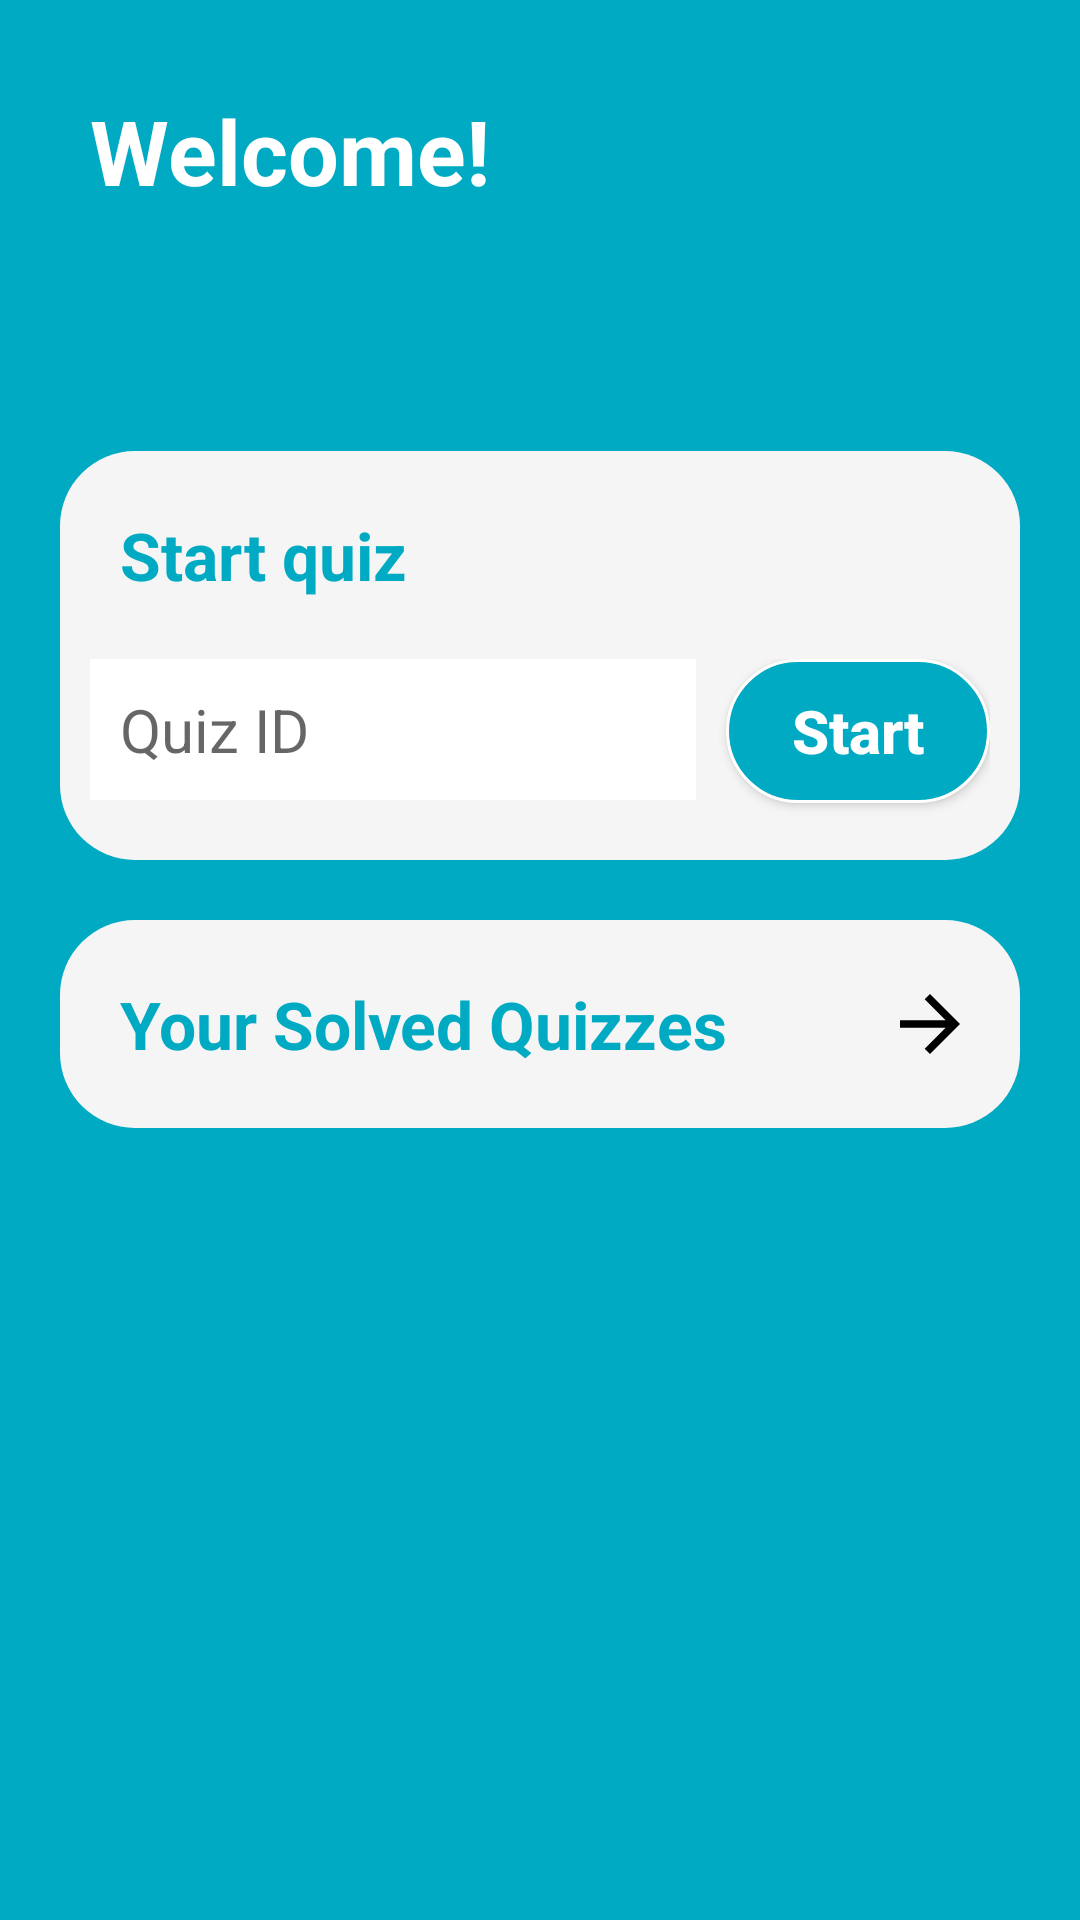

Reconstruct the res/layout file that produces this screen, plus the resources it refers to.
<!-- AndroidManifest.xml: application theme Base.Theme.ShortNotes -->
<!-- res/layout/activity_quiz.xml -->
<?xml version="1.0" encoding="utf-8"?>
<LinearLayout xmlns:android="http://schemas.android.com/apk/res/android"
    xmlns:app="http://schemas.android.com/apk/res-auto"
    xmlns:tools="http://schemas.android.com/tools"
    android:layout_width="match_parent"
    android:layout_height="match_parent"
    android:background="@color/main_color"
    android:gravity="top|center_horizontal"
    android:orientation="vertical"
    tools:context=".QuizActivity">

    <RelativeLayout
        android:layout_width="wrap_content"
        android:layout_height="wrap_content"
        android:layout_margin="30dp">
        <ImageView
            android:id="@+id/signout"
            android:layout_width="30dp"
            android:layout_height="30dp"
            android:src="drawable/signout"
            android:scaleType="centerInside"
            android:layout_alignParentRight="true"
            android:layout_centerVertical="true"
            android:layout_marginLeft="10dp"/>
        <TextView
            android:layout_width="match_parent"
            android:layout_height="wrap_content"
            android:textSize="30dp"
            android:textStyle="bold"
            android:textColor="@color/white"
            android:text="Welcome!"
            android:layout_toLeftOf="@+id/signout"/>
    </RelativeLayout>
    <LinearLayout
        android:layout_width="match_parent"
        android:layout_height="match_parent"
        android:background="@drawable/background"
        android:padding="20dp"
        android:gravity="center_horizontal"
        android:orientation="vertical">
        <ScrollView
            android:layout_width="match_parent"
            android:layout_height="match_parent">
            <LinearLayout
                android:layout_width="match_parent"
                android:layout_height="match_parent"
                android:orientation="vertical"
                android:gravity="center">
                <LinearLayout
                    android:layout_width="match_parent"
                    android:layout_height="wrap_content"
                    android:padding="10dp"
                    android:background="@drawable/grey_background"
                    android:gravity="center"
                    android:orientation="vertical"
                    android:layout_marginBottom="20dp"
                    android:layout_marginTop="30dp">
                    <TextView
                        android:layout_width="match_parent"
                        android:layout_height="wrap_content"
                        android:gravity="left"
                        android:textSize="22dp"
                        android:padding="10dp"
                        android:textColor="@color/main_color"
                        android:text="Start quiz"
                        android:layout_marginBottom="10dp"
                        android:textStyle="bold"/>
                    <RelativeLayout
                        android:layout_width="match_parent"
                        android:layout_height="wrap_content">
                        <android.widget.Button
                            android:id="@+id/startQuiz"
                            android:layout_width="wrap_content"
                            android:layout_height="wrap_content"
                            android:textSize="20dp"
                            android:padding="10dp"
                            android:background="@drawable/btn_background"
                            android:textColor="@color/white"
                            android:textAllCaps="false"
                            android:text="Start"
                            android:textStyle="bold"
                            android:gravity="center"
                            android:layout_marginLeft="10dp"
                            android:layout_alignParentRight="true"/>
                        <EditText
                            android:id="@+id/start_quiz_id"
                            android:layout_width="match_parent"
                            android:layout_height="wrap_content"
                            android:textSize="20dp"
                            android:padding="10dp"
                            android:background="@color/white"
                            android:textColor="@color/black"
                            android:inputType="numberSigned"
                            android:imeOptions="actionDone"
                            android:layout_marginBottom="10dp"
                            android:hint="Quiz ID"
                            android:layout_toLeftOf="@+id/startQuiz"/>
                    </RelativeLayout>
                </LinearLayout>
                <RelativeLayout
                    android:id="@+id/solvedQuizzes"
                    android:layout_width="match_parent"
                    android:layout_height="wrap_content"
                    android:padding="10dp"
                    android:background="@drawable/grey_background"
                    android:gravity="center"
                    android:layout_marginBottom="20dp">
                    <ImageView
                        android:layout_width="40dp"
                        android:layout_height="30dp"
                        android:src="@drawable/arrow"
                        android:scaleType="centerInside"
                        android:layout_centerVertical="true"
                        android:layout_alignParentRight="true"/>
                    <TextView
                        android:layout_width="match_parent"
                        android:layout_height="wrap_content"
                        android:layout_centerVertical="true"
                        android:gravity="left"
                        android:padding="10dp"
                        android:text="Your Solved Quizzes"
                        android:textColor="@color/main_color"
                        android:textSize="22dp"
                        android:textStyle="bold"/>


                </RelativeLayout>
            </LinearLayout>
        </ScrollView>
    </LinearLayout>

</LinearLayout>
<!-- resources referenced by this layout -->
<resources>
  <color name="black">#FF000000</color>
  <color name="main_color">#00aac3</color>
  <color name="white">#FFFFFFFF</color>
  <!-- drawable arrow (drawable) -->
  <vector android:autoMirrored="true" android:height="100dp"
      android:tint="#000000" android:viewportHeight="24"
      android:viewportWidth="24" android:width="100dp" xmlns:android="http://schemas.android.com/apk/res/android">
      <path android:fillColor="@android:color/white" android:pathData="M12,4l-1.41,1.41L16.17,11H4v2h12.17l-5.58,5.59L12,20l8,-8z"/>
  </vector>
  <!-- drawable btn_background (drawable) -->
  <?xml version="1.0" encoding="utf-8"?>
  <shape android:shape="rectangle" xmlns:android="http://schemas.android.com/apk/res/android">
  
      <stroke android:width="1dp" android:color="@color/white"/>
      <corners android:radius="40dp" />
      <solid android:color="@color/main_color"/>
  </shape>
  <!-- drawable grey_background (drawable) -->
  <?xml version="1.0" encoding="utf-8"?>
  <shape xmlns:android="http://schemas.android.com/apk/res/android" android:shape="rectangle">
      <solid android:color="@color/gry"/>
      <corners android:radius="25dp"/>
  </shape>
  <style name="Base.Theme.ShortNotes" parent="Theme.AppCompat.Light.DarkActionBar">
          <item name="windowNoTitle">true</item>
          
          
          <item name="colorPrimary">@color/my_primary2</item>
          <item name="colorPrimaryVariant">@color/my_primary2</item>
          <item name="colorOnPrimary">@color/white</item>
  
          <item name="colorSecondary">@color/my_secondary2</item>
          <item name="colorSecondaryVariant">@color/main_color</item>
          <item name="colorOnSecondary">@color/main_color</item>
  
          <item name="android:statusBarColor">@color/my_primary2</item>
  
          <item name="android:windowBackground">@color/off_white</item>
          
          <item name="android:navigationBarColor">@color/bg</item>
  
      </style>
  <color name="gry">#f5f5f5</color>
  <color name="my_primary2">#00897B</color>
  <color name="my_secondary2">#26A69A</color>
  <color name="off_white">#FDFDFD</color>
  <color name="bg">#111B21</color>
</resources>
